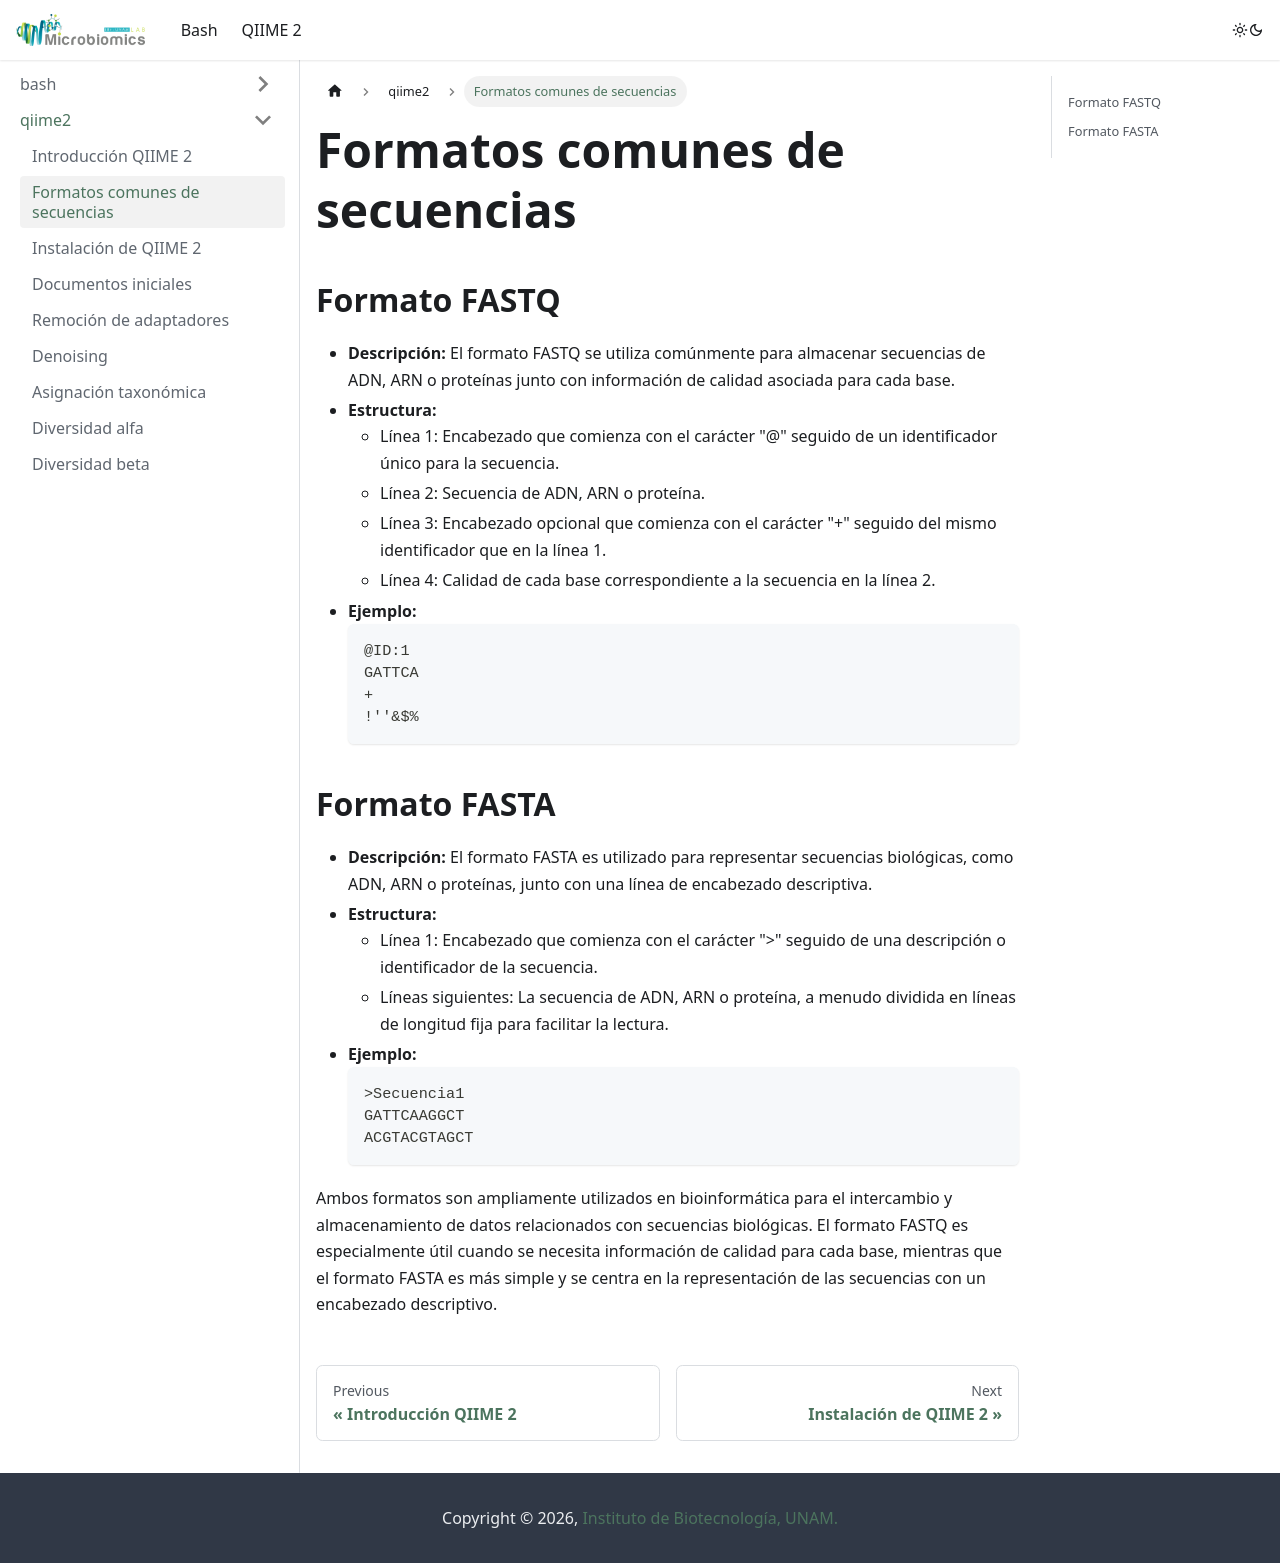

repository: LuiguiGallardo/bioinfo_pal_norte · page: docs/qiime2/fasta_fastq/index.html · generator: docusaurus

---
sidebar_position: 2
---
# Formatos comunes de secuencias

## Formato FASTQ
- **Descripción:** El formato FASTQ se utiliza comúnmente para almacenar secuencias de ADN, ARN o proteínas junto con información de calidad asociada para cada base.
- **Estructura:**
  - Línea 1: Encabezado que comienza con el carácter "@" seguido de un identificador único para la secuencia.
  - Línea 2: Secuencia de ADN, ARN o proteína.
  - Línea 3: Encabezado opcional que comienza con el carácter "+" seguido del mismo identificador que en la línea 1.
  - Línea 4: Calidad de cada base correspondiente a la secuencia en la línea 2.
- **Ejemplo:**
  ```
  @ID:1
  GATTCA
  +
  !''&$%
  ```

## Formato FASTA
- **Descripción:** El formato FASTA es utilizado para representar secuencias biológicas, como ADN, ARN o proteínas, junto con una línea de encabezado descriptiva.
- **Estructura:**
  - Línea 1: Encabezado que comienza con el carácter ">" seguido de una descripción o identificador de la secuencia.
  - Líneas siguientes: La secuencia de ADN, ARN o proteína, a menudo dividida en líneas de longitud fija para facilitar la lectura.
- **Ejemplo:**
  ```
  >Secuencia1
  GATTCAAGGCT
  ACGTACGTAGCT
  ```

Ambos formatos son ampliamente utilizados en bioinformática para el intercambio y almacenamiento de datos relacionados con secuencias biológicas. El formato FASTQ es especialmente útil cuando se necesita información de calidad para cada base, mientras que el formato FASTA es más simple y se centra en la representación de las secuencias con un encabezado descriptivo.
